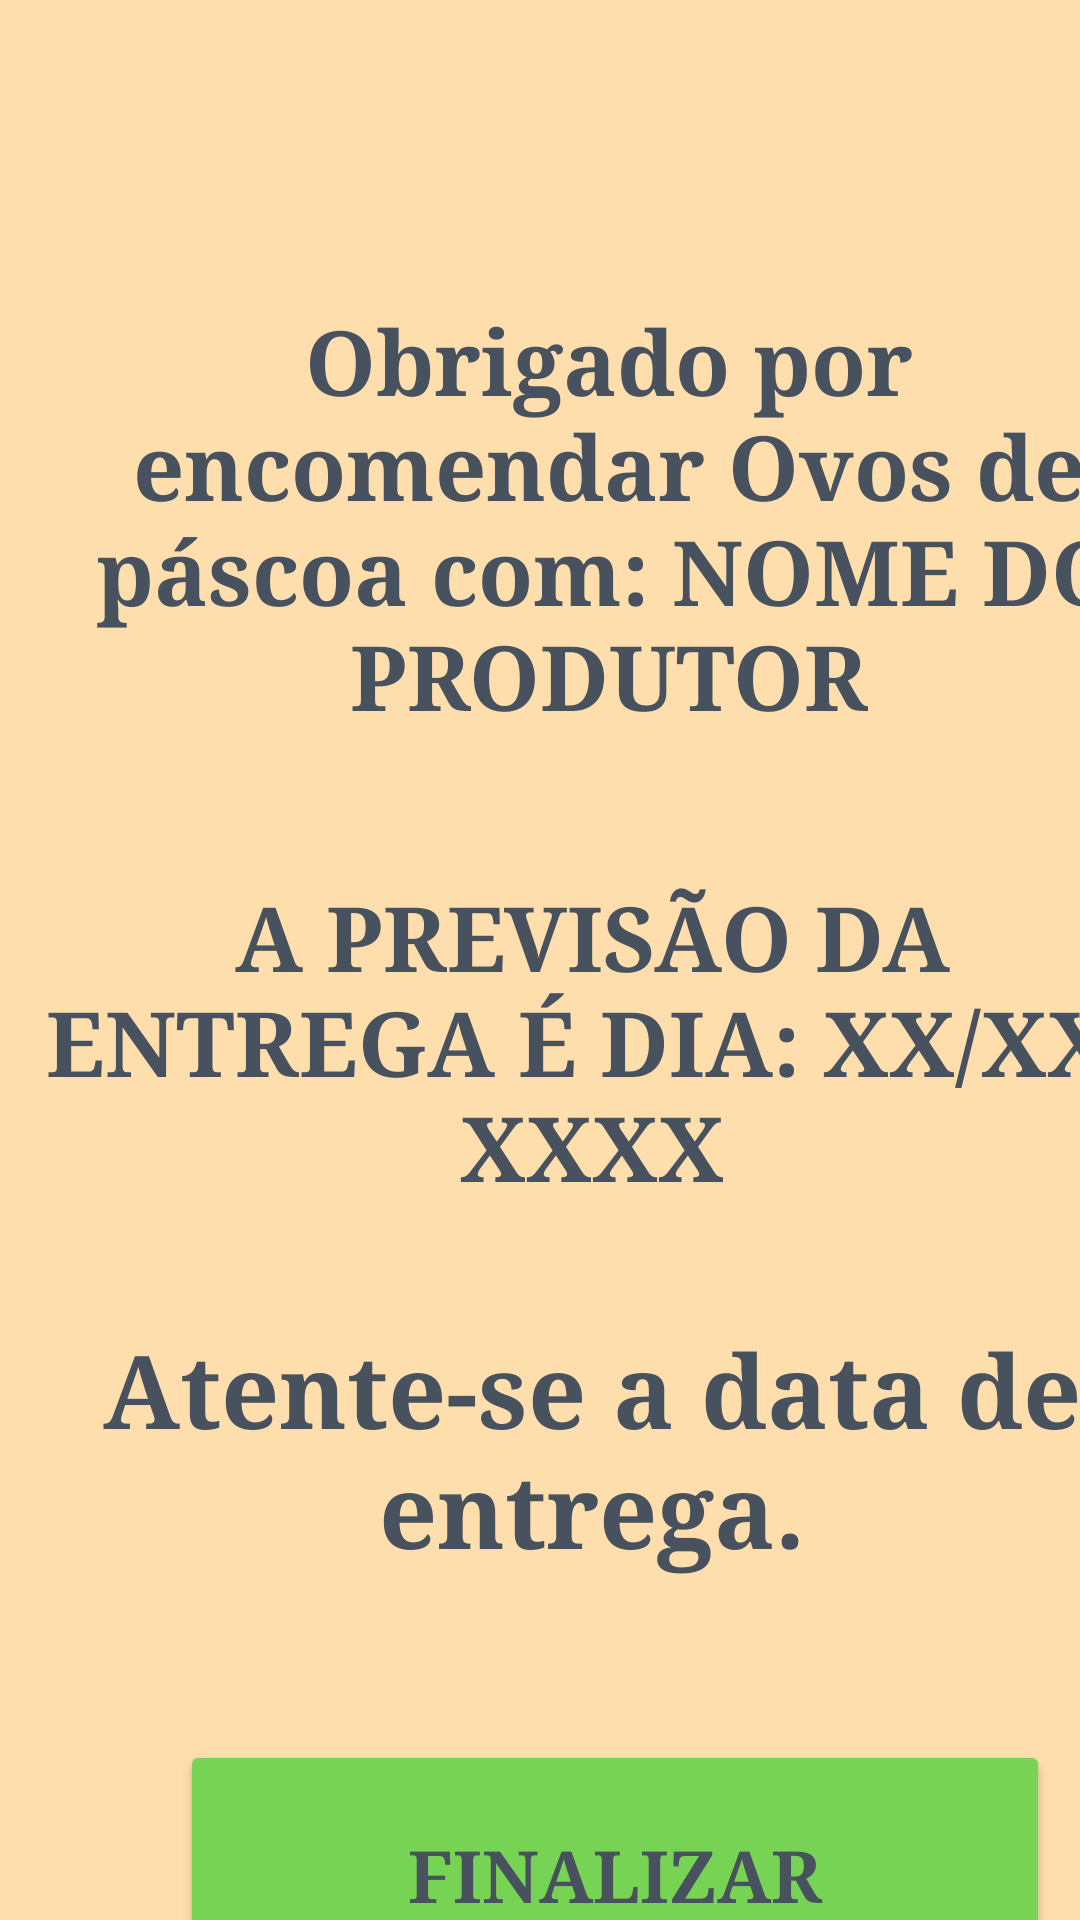

This screen was rendered from an Android layout file. Write that file and the resources it references.
<!-- AndroidManifest.xml: application theme Theme.Eggs2 -->
<!-- res/layout/activity_fim.xml -->
<?xml version="1.0" encoding="utf-8"?>
<androidx.constraintlayout.widget.ConstraintLayout xmlns:android="http://schemas.android.com/apk/res/android"
    xmlns:app="http://schemas.android.com/apk/res-auto"
    xmlns:tools="http://schemas.android.com/tools"
    android:layout_width="match_parent"
    android:layout_height="match_parent"
    android:background="#FFDEAD"
    tools:context=".Fim">

    <TextView
        android:id="@+id/textView22"
        android:layout_width="390dp"
        android:layout_height="wrap_content"
        android:layout_marginStart="8dp"
        android:layout_marginTop="100dp"
        android:fontFamily="serif"
        android:text="Obrigado por encomendar Ovos de páscoa com: NOME DO PRODUTOR"
        android:textAlignment="center"
        android:textColor="#47525E"
        android:textSize="30sp"
        android:textStyle="bold"
        android:typeface="normal"
        app:layout_constraintEnd_toEndOf="parent"
        app:layout_constraintHorizontal_bias="0.0"
        app:layout_constraintStart_toStartOf="parent"
        app:layout_constraintTop_toTopOf="parent" />

    <TextView
        android:id="@+id/textView25"
        android:layout_width="390dp"
        android:layout_height="wrap_content"
        android:layout_marginStart="8dp"
        android:layout_marginTop="292dp"
        android:fontFamily="serif"
        android:text="A PREVISÃO DA ENTREGA É DIA: XX/XX/XXXX"
        android:textAlignment="center"
        android:textColor="#47525E"
        android:textSize="30sp"
        android:textStyle="bold"
        android:typeface="normal"
        app:layout_constraintEnd_toEndOf="parent"
        app:layout_constraintHorizontal_bias="0.153"
        app:layout_constraintStart_toStartOf="parent"
        app:layout_constraintTop_toTopOf="parent" />

    <TextView
        android:id="@+id/textView26"
        android:layout_width="390dp"
        android:layout_height="wrap_content"
        android:layout_marginStart="8dp"
        android:layout_marginTop="440dp"
        android:fontFamily="serif"
        android:text="Atente-se a data de entrega."
        android:textAlignment="center"
        android:textColor="#47525E"
        android:textSize="34sp"
        android:textStyle="bold"
        android:typeface="normal"
        app:layout_constraintEnd_toEndOf="parent"
        app:layout_constraintHorizontal_bias="0.153"
        app:layout_constraintStart_toStartOf="parent"
        app:layout_constraintTop_toTopOf="parent" />

    <Button
        android:id="@+id/btnFim"
        android:layout_width="290dp"
        android:layout_height="90dp"
        android:layout_marginStart="60dp"
        android:layout_marginTop="580dp"
        android:backgroundTint="#77D353"
        android:fontFamily="serif"
        android:text="Finalizar"
        android:textAlignment="center"
        android:textAllCaps="true"
        android:textColor="#47525E"
        android:textSize="24sp"
        android:textStyle="bold"
        android:typeface="normal"
        app:layout_constraintStart_toStartOf="parent"
        app:layout_constraintTop_toTopOf="parent"
        app:strokeColor="#F95F62"
        app:strokeWidth="20px" />
</androidx.constraintlayout.widget.ConstraintLayout>
<!-- resources referenced by this layout -->
<resources>
  <style name="Theme.Eggs2" parent="Base.Theme.Eggs2" />
  <style name="Base.Theme.Eggs2" parent="Theme.Material3.DayNight.NoActionBar">
          
          
      </style>
</resources>
